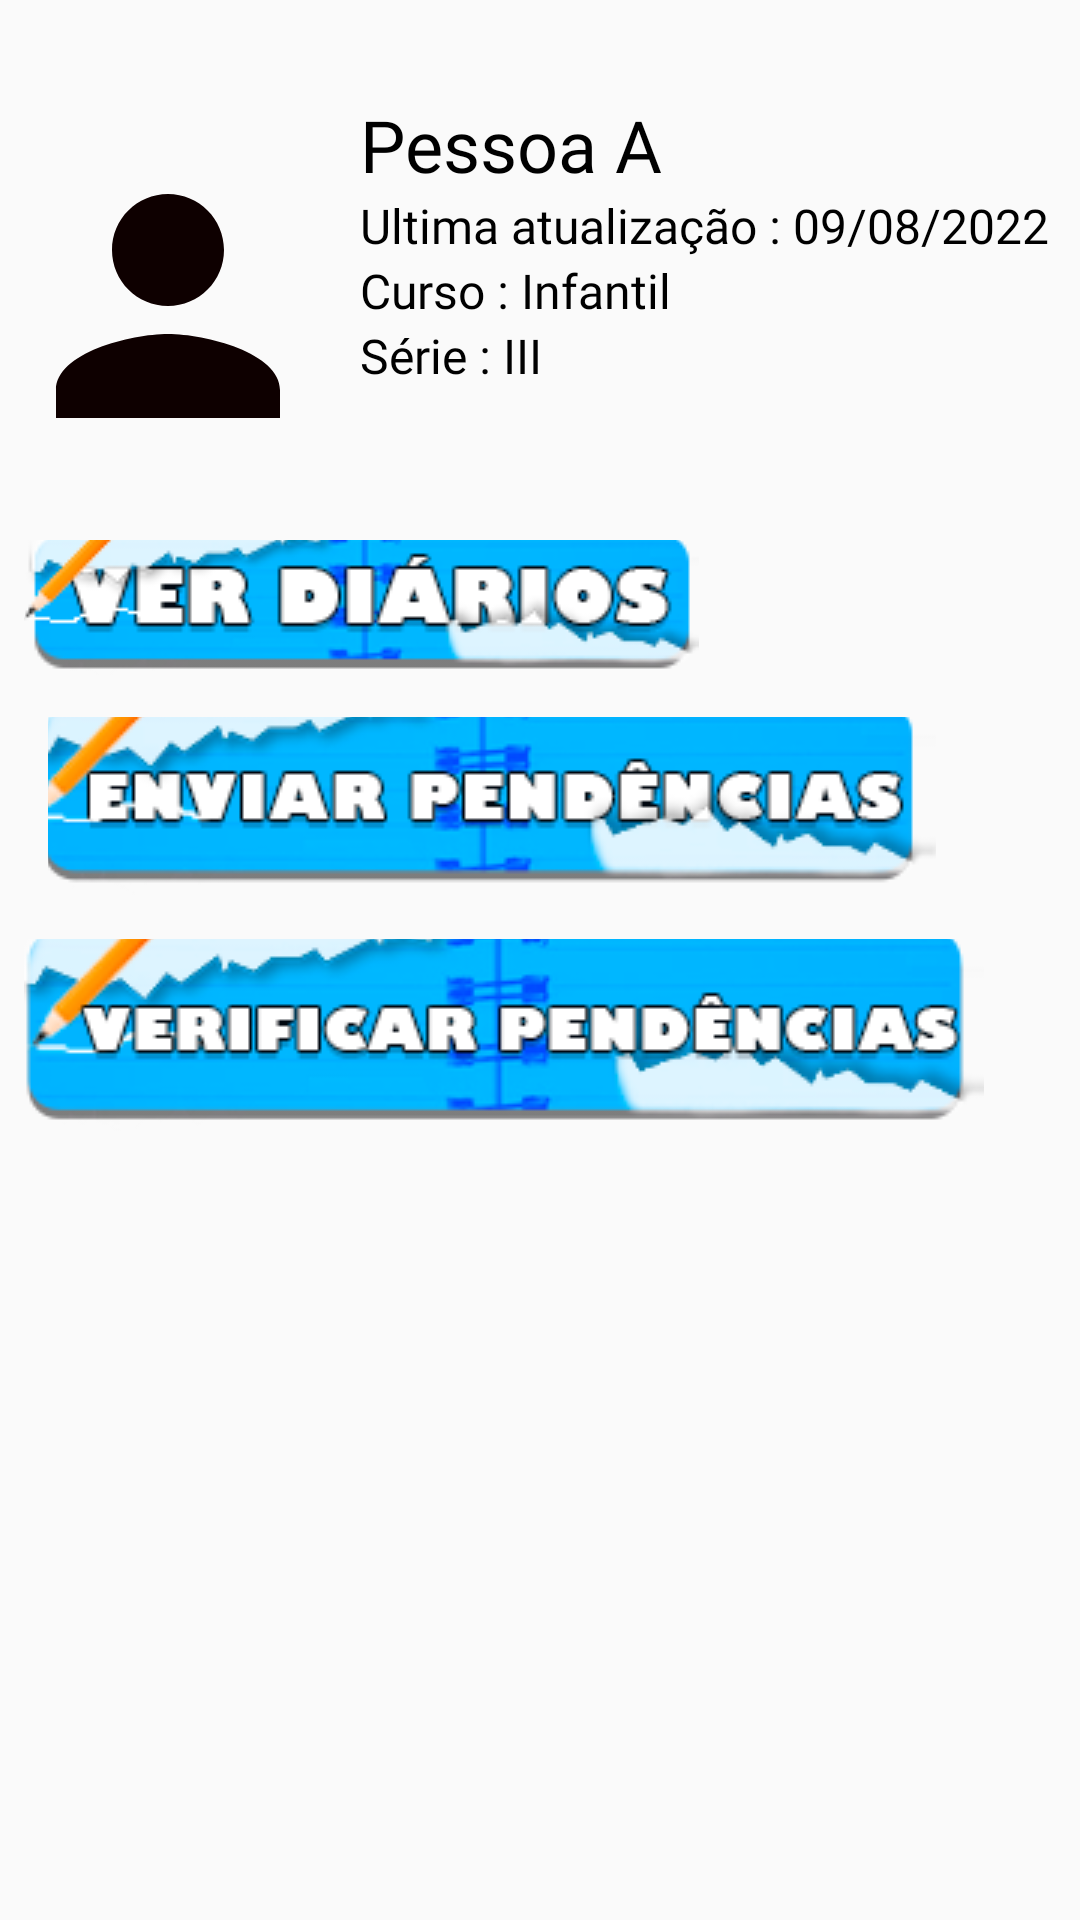

Reconstruct the res/layout file that produces this screen, plus the resources it refers to.
<!-- AndroidManifest.xml: application theme Theme.AppCompat.DayNight.NoActionBar -->
<!-- res/layout/fragment_diario_item.xml -->
<?xml version="1.0" encoding="utf-8"?>
<androidx.constraintlayout.widget.ConstraintLayout xmlns:android="http://schemas.android.com/apk/res/android"
    xmlns:app="http://schemas.android.com/apk/res-auto"
    xmlns:tools="http://schemas.android.com/tools"
    android:layout_width="match_parent"
    android:layout_height="wrap_content">

    <ImageView
        android:id="@+id/imageView"
        android:layout_width="112dp"
        android:layout_height="140dp"
        android:layout_marginTop="32dp"
        app:layout_constraintStart_toStartOf="parent"
        app:layout_constraintTop_toTopOf="parent"
        app:srcCompat="@drawable/ic_baseline_person_24" />

    <TextView
        android:id="@+id/textView5"
        android:layout_width="wrap_content"
        android:layout_height="wrap_content"
        android:layout_marginStart="8dp"
        android:text="Pessoa A"
        android:textColor="@color/black"
        android:textSize="24sp"
        android:fontFamily="@font/poppins_medium"
        app:layout_constraintStart_toEndOf="@+id/imageView"
        app:layout_constraintTop_toTopOf="@+id/imageView" />

    <TextView
        android:id="@+id/textView6"
        android:layout_width="wrap_content"
        android:layout_height="wrap_content"
        android:layout_marginStart="8dp"
        android:text="Ultima atualização : 09/08/2022"
        android:fontFamily="@font/poppins_medium"
        android:textColor="@color/black"
        android:textSize="16sp"
        app:layout_constraintStart_toEndOf="@+id/imageView"
        app:layout_constraintTop_toBottomOf="@+id/textView5" />

    <TextView
        android:id="@+id/textView7"
        android:layout_width="wrap_content"
        android:layout_height="wrap_content"
        android:layout_marginStart="8dp"
        android:text="Curso : Infantil"
        android:fontFamily="@font/poppins_medium"
        android:textColor="@color/black"
        android:textSize="16sp"
        app:layout_constraintStart_toEndOf="@+id/imageView"
        app:layout_constraintTop_toBottomOf="@+id/textView6" />

    <TextView
        android:id="@+id/textView8"
        android:layout_width="wrap_content"
        android:layout_height="wrap_content"
        android:layout_marginStart="8dp"
        android:fontFamily="@font/poppins_medium"
        android:text="Série : III"
        android:textColor="@color/black"
        android:textSize="16sp"
        app:layout_constraintStart_toEndOf="@+id/imageView"
        app:layout_constraintTop_toBottomOf="@+id/textView7" />

    <ImageButton
        android:id="@+id/button2"
        android:layout_width="225dp"
        android:layout_height="51dp"
        android:layout_marginStart="8dp"
        android:layout_marginTop="8dp"
        android:background="?attr/selectableItemBackgroundBorderless"
        android:src="@drawable/botao_diario_1"
        app:layout_constraintBottom_toTopOf="@+id/button3"
        app:layout_constraintStart_toStartOf="parent"
        app:layout_constraintTop_toBottomOf="@+id/imageView" />

    <ImageButton
        android:id="@+id/button3"
        android:layout_width="296dp"
        android:layout_height="66dp"
        android:layout_marginStart="8dp"
        android:layout_marginTop="8dp"
        android:background="?attr/selectableItemBackgroundBorderless"
        android:src="@drawable/pendencia"
        app:layout_constraintStart_toStartOf="@+id/button2"
        app:layout_constraintTop_toBottomOf="@+id/button2" />

    <ImageButton
        android:id="@+id/imageButton"
        android:layout_width="320dp"
        android:layout_height="74dp"
        android:layout_marginStart="8dp"
        android:layout_marginTop="8dp"
        android:background="?attr/selectableItemBackgroundBorderless"
        app:layout_constraintStart_toStartOf="parent"
        app:layout_constraintTop_toBottomOf="@+id/button3"
        app:srcCompat="@drawable/verificarpendencia" />

</androidx.constraintlayout.widget.ConstraintLayout>
<!-- resources referenced by this layout -->
<resources>
  <color name="black">#FF000000</color>
  <!-- drawable botao_diario_1: png bitmap (drawable, 27037 bytes) -->
  <!-- drawable ic_baseline_person_24 (drawable) -->
  <vector android:height="100dp" android:tint="#0E0000"
      android:viewportHeight="24" android:viewportWidth="24"
      android:width="100dp" xmlns:android="http://schemas.android.com/apk/res/android">
      <path android:fillColor="@android:color/white" android:pathData="M12,12c2.21,0 4,-1.79 4,-4s-1.79,-4 -4,-4 -4,1.79 -4,4 1.79,4 4,4zM12,14c-2.67,0 -8,1.34 -8,4v2h16v-2c0,-2.66 -5.33,-4 -8,-4z"/>
  </vector>
  <!-- drawable pendencia: png bitmap (drawable, 33696 bytes) -->
  <!-- drawable verificarpendencia: png bitmap (drawable, 35117 bytes) -->
</resources>
